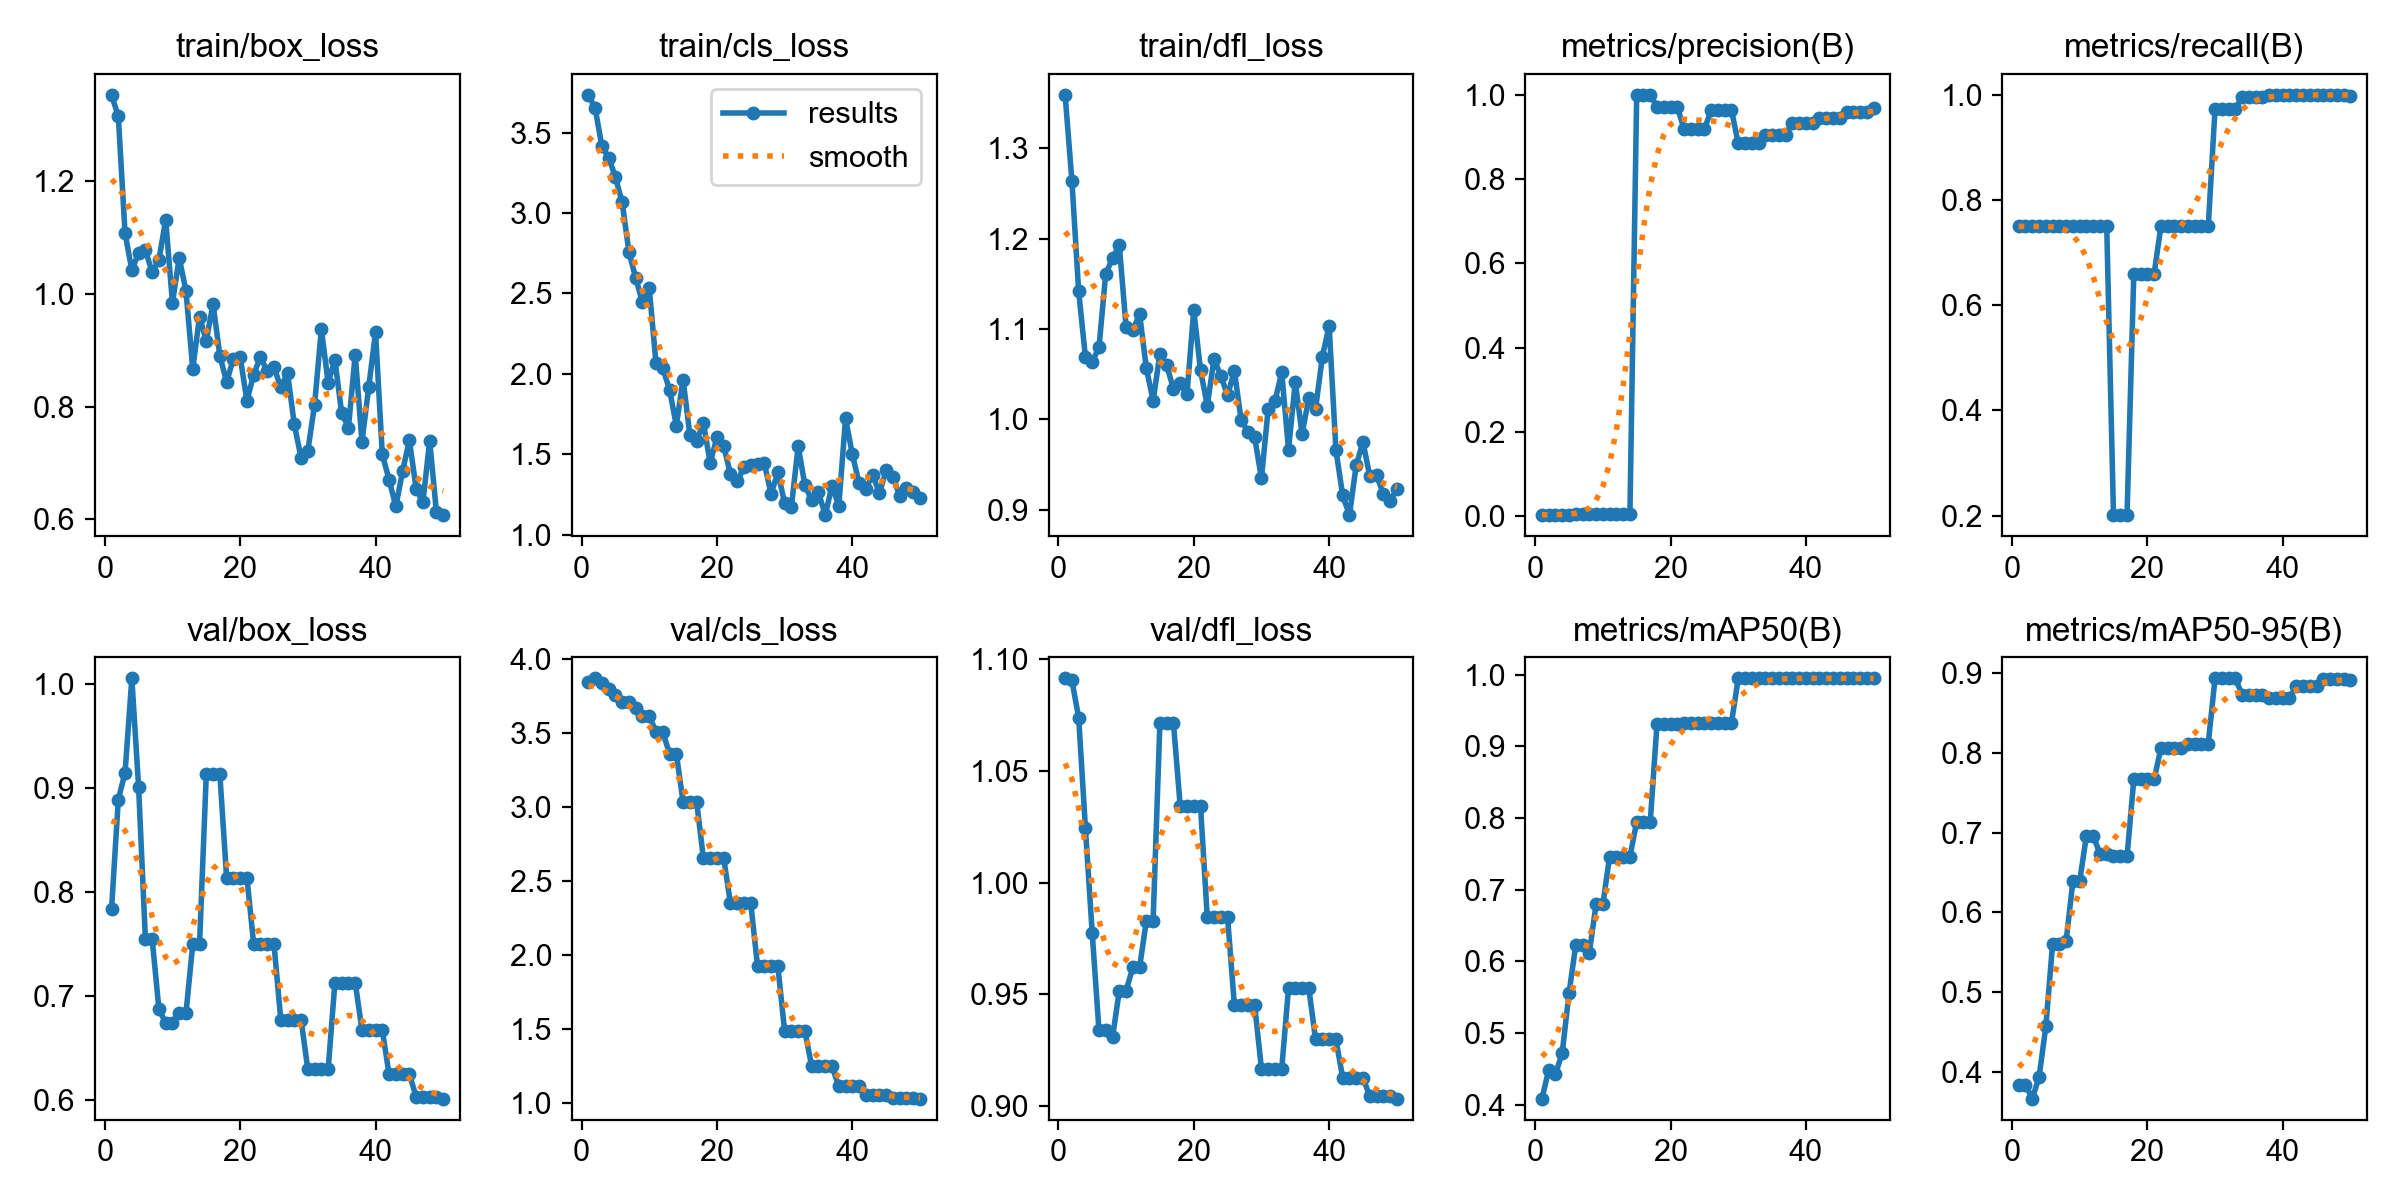

Data behind this chart, as committed beside it:
epoch, time, train/box_loss, train/cls_loss, train/dfl_loss, metrics/precision(B), metrics/recall(B), metrics/mAP50(B), metrics/mAP50-95(B), val/box_loss, val/cls_loss, val/dfl_loss, lr/pg0, lr/pg1, lr/pg2
1, 10.38, 1.354, 3.735, 1.359, 0.00282, 0.75, 0.4085, 0.3834, 0.7829, 3.844, 1.091, 3.75e-05, 3.75e-05, 3.75e-05
2, 13.1, 1.316, 3.654, 1.264, 0.00291, 0.75, 0.4481, 0.3838, 0.8884, 3.87, 1.09, 8.57675e-05, 8.57675e-05, 8.57675e-05
3, 15.75, 1.108, 3.415, 1.142, 0.003, 0.75, 0.4425, 0.3668, 0.9145, 3.841, 1.074, 0.0001321, 0.0001321, 0.0001321
4, 18.03, 1.043, 3.344, 1.069, 0.00365, 0.75, 0.4725, 0.3934, 1.005, 3.801, 1.024, 0.0001764, 0.0001764, 0.0001764
5, 20.46, 1.072, 3.224, 1.063, 0.00409, 0.75, 0.5554, 0.4571, 0.9006, 3.758, 0.9775, 0.0002187, 0.0002187, 0.0002187
6, 22.86, 1.079, 3.066, 1.08, 0.00479, 0.75, 0.6232, 0.5601, 0.7546, 3.708, 0.9339, 0.000259, 0.000259, 0.000259
7, 25, 1.038, 2.758, 1.161, 0.00479, 0.75, 0.6232, 0.5601, 0.7546, 3.708, 0.9339, 0.0002974, 0.0002974, 0.0002974
8, 27.19, 1.061, 2.596, 1.178, 0.00575, 0.75, 0.612, 0.5642, 0.6872, 3.669, 0.9308, 0.0003338, 0.0003338, 0.0003338
9, 29.38, 1.132, 2.444, 1.193, 0.00609, 0.75, 0.6796, 0.6388, 0.6735, 3.618, 0.9515, 0.0003682, 0.0003682, 0.0003682
10, 31.98, 0.9842, 2.531, 1.102, 0.00609, 0.75, 0.6796, 0.6388, 0.6735, 3.618, 0.9515, 0.0004006, 0.0004006, 0.0004006
11, 34.85, 1.064, 2.064, 1.099, 0.00612, 0.75, 0.7462, 0.6964, 0.6833, 3.507, 0.9621, 0.0004311, 0.0004311, 0.0004311
12, 37.17, 1.005, 2.034, 1.117, 0.00612, 0.75, 0.7462, 0.6964, 0.6833, 3.507, 0.9621, 0.0004595, 0.0004595, 0.0004595
13, 40.82, 0.8671, 1.901, 1.056, 0.00574, 0.75, 0.7462, 0.6735, 0.7493, 3.36, 0.983, 0.000486, 0.000486, 0.000486
14, 43.29, 0.9596, 1.678, 1.021, 0.00574, 0.75, 0.7462, 0.6735, 0.7493, 3.36, 0.983, 0.0005105, 0.0005105, 0.0005105
15, 46.93, 0.9171, 1.964, 1.072, 1, 0.201, 0.7948, 0.6702, 0.9131, 3.035, 1.071, 0.0005331, 0.0005331, 0.0005331
16, 49.83, 0.9826, 1.619, 1.06, 1, 0.201, 0.7948, 0.6702, 0.9131, 3.035, 1.071, 0.0005536, 0.0005536, 0.0005536
17, 52.03, 0.8905, 1.581, 1.034, 1, 0.201, 0.7948, 0.6702, 0.9131, 3.035, 1.071, 0.0005722, 0.0005722, 0.0005722
18, 55.97, 0.8436, 1.694, 1.04, 0.9716, 0.6594, 0.931, 0.7668, 0.8135, 2.654, 1.034, 0.0005888, 0.0005888, 0.0005888
19, 58.5, 0.8849, 1.446, 1.028, 0.9716, 0.6594, 0.931, 0.7668, 0.8135, 2.654, 1.034, 0.0006034, 0.0006034, 0.0006034
20, 60.99, 0.8885, 1.604, 1.121, 0.9716, 0.6594, 0.931, 0.7668, 0.8135, 2.654, 1.034, 0.000616, 0.000616, 0.000616
21, 63.01, 0.8104, 1.55, 1.055, 0.9716, 0.6594, 0.931, 0.7668, 0.8135, 2.654, 1.034, 0.0006266, 0.0006266, 0.0006266
22, 67.13, 0.8568, 1.376, 1.015, 0.9183, 0.75, 0.9328, 0.8057, 0.7494, 2.349, 0.9844, 0.0006353, 0.0006353, 0.0006353
23, 69.38, 0.888, 1.331, 1.067, 0.9183, 0.75, 0.9328, 0.8057, 0.7494, 2.349, 0.9844, 0.000642, 0.000642, 0.000642
24, 71.54, 0.8626, 1.419, 1.048, 0.9183, 0.75, 0.9328, 0.8057, 0.7494, 2.349, 0.9844, 0.0006467, 0.0006467, 0.0006467
25, 74.08, 0.8703, 1.435, 1.027, 0.9183, 0.75, 0.9328, 0.8057, 0.7494, 2.349, 0.9844, 0.0006494, 0.0006494, 0.0006494
26, 78.03, 0.8339, 1.441, 1.054, 0.964, 0.75, 0.9328, 0.8118, 0.6769, 1.924, 0.9452, 0.0006312, 0.0006312, 0.0006312
27, 80.07, 0.8599, 1.442, 0.9993, 0.964, 0.75, 0.9328, 0.8118, 0.6769, 1.924, 0.9452, 0.0006065, 0.0006065, 0.0006065
28, 82.32, 0.7684, 1.252, 0.9864, 0.964, 0.75, 0.9328, 0.8118, 0.6769, 1.924, 0.9452, 0.0005818, 0.0005818, 0.0005818
29, 84.32, 0.7088, 1.386, 0.9801, 0.964, 0.75, 0.9328, 0.8118, 0.6769, 1.924, 0.9452, 0.000557, 0.000557, 0.000557
30, 88.06, 0.7213, 1.195, 0.9349, 0.8846, 0.9734, 0.995, 0.8934, 0.629, 1.486, 0.9168, 0.0005322, 0.0005322, 0.0005322
31, 90.33, 0.8036, 1.174, 1.012, 0.8846, 0.9734, 0.995, 0.8934, 0.629, 1.486, 0.9168, 0.0005075, 0.0005075, 0.0005075
32, 92.93, 0.9375, 1.549, 1.02, 0.8846, 0.9734, 0.995, 0.8934, 0.629, 1.486, 0.9168, 0.0004827, 0.0004827, 0.0004827
33, 95.45, 0.8425, 1.305, 1.052, 0.8846, 0.9734, 0.995, 0.8934, 0.629, 1.486, 0.9168, 0.000458, 0.000458, 0.000458
34, 100.5, 0.8829, 1.212, 0.9666, 0.9053, 0.9958, 0.995, 0.8729, 0.7126, 1.248, 0.9528, 0.0004332, 0.0004332, 0.0004332
35, 103.2, 0.7879, 1.261, 1.041, 0.9053, 0.9958, 0.995, 0.8729, 0.7126, 1.248, 0.9528, 0.0004085, 0.0004085, 0.0004085
36, 105.9, 0.7625, 1.121, 0.984, 0.9053, 0.9958, 0.995, 0.8729, 0.7126, 1.248, 0.9528, 0.0003837, 0.0003837, 0.0003837
37, 108.9, 0.8923, 1.304, 1.023, 0.9053, 0.9958, 0.995, 0.8729, 0.7126, 1.248, 0.9528, 0.000359, 0.000359, 0.000359
38, 114.6, 0.7375, 1.178, 1.012, 0.933, 0.9992, 0.995, 0.8691, 0.6668, 1.115, 0.9299, 0.0003343, 0.0003343, 0.0003343
39, 117.8, 0.8348, 1.723, 1.069, 0.933, 0.9992, 0.995, 0.8691, 0.6668, 1.115, 0.9299, 0.0003095, 0.0003095, 0.0003095
40, 120.3, 0.9324, 1.499, 1.103, 0.933, 0.9992, 0.995, 0.8691, 0.6668, 1.115, 0.9299, 0.0002848, 0.0002848, 0.0002848
41, 122.8, 0.715, 1.319, 0.9665, 0.933, 0.9992, 0.995, 0.8691, 0.6668, 1.115, 0.9299, 0.00026, 0.00026, 0.00026
42, 129.2, 0.6701, 1.285, 0.9161, 0.9462, 1, 0.995, 0.8839, 0.6244, 1.053, 0.9129, 0.0002352, 0.0002352, 0.0002352
43, 131.9, 0.6224, 1.372, 0.8943, 0.9462, 1, 0.995, 0.8839, 0.6244, 1.053, 0.9129, 0.0002105, 0.0002105, 0.0002105
44, 135, 0.6854, 1.257, 0.9494, 0.9462, 1, 0.995, 0.8839, 0.6244, 1.053, 0.9129, 0.0001857, 0.0001857, 0.0001857
45, 137.5, 0.7402, 1.399, 0.975, 0.9462, 1, 0.995, 0.8839, 0.6244, 1.053, 0.9129, 0.000161, 0.000161, 0.000161
46, 144.4, 0.6539, 1.36, 0.9375, 0.9601, 1, 0.995, 0.8933, 0.6027, 1.036, 0.9044, 0.0001363, 0.0001363, 0.0001363
47, 147.5, 0.6298, 1.241, 0.9382, 0.9601, 1, 0.995, 0.8933, 0.6027, 1.036, 0.9044, 0.0001115, 0.0001115, 0.0001115
48, 150.5, 0.7391, 1.286, 0.918, 0.9601, 1, 0.995, 0.8933, 0.6027, 1.036, 0.9044, 8.675e-05, 8.675e-05, 8.675e-05
49, 153, 0.612, 1.264, 0.91, 0.9601, 1, 0.995, 0.8933, 0.6027, 1.036, 0.9044, 6.2e-05, 6.2e-05, 6.2e-05
50, 159.3, 0.6072, 1.229, 0.9226, 0.9678, 0.9988, 0.995, 0.8911, 0.601, 1.031, 0.9034, 3.725e-05, 3.725e-05, 3.725e-05
